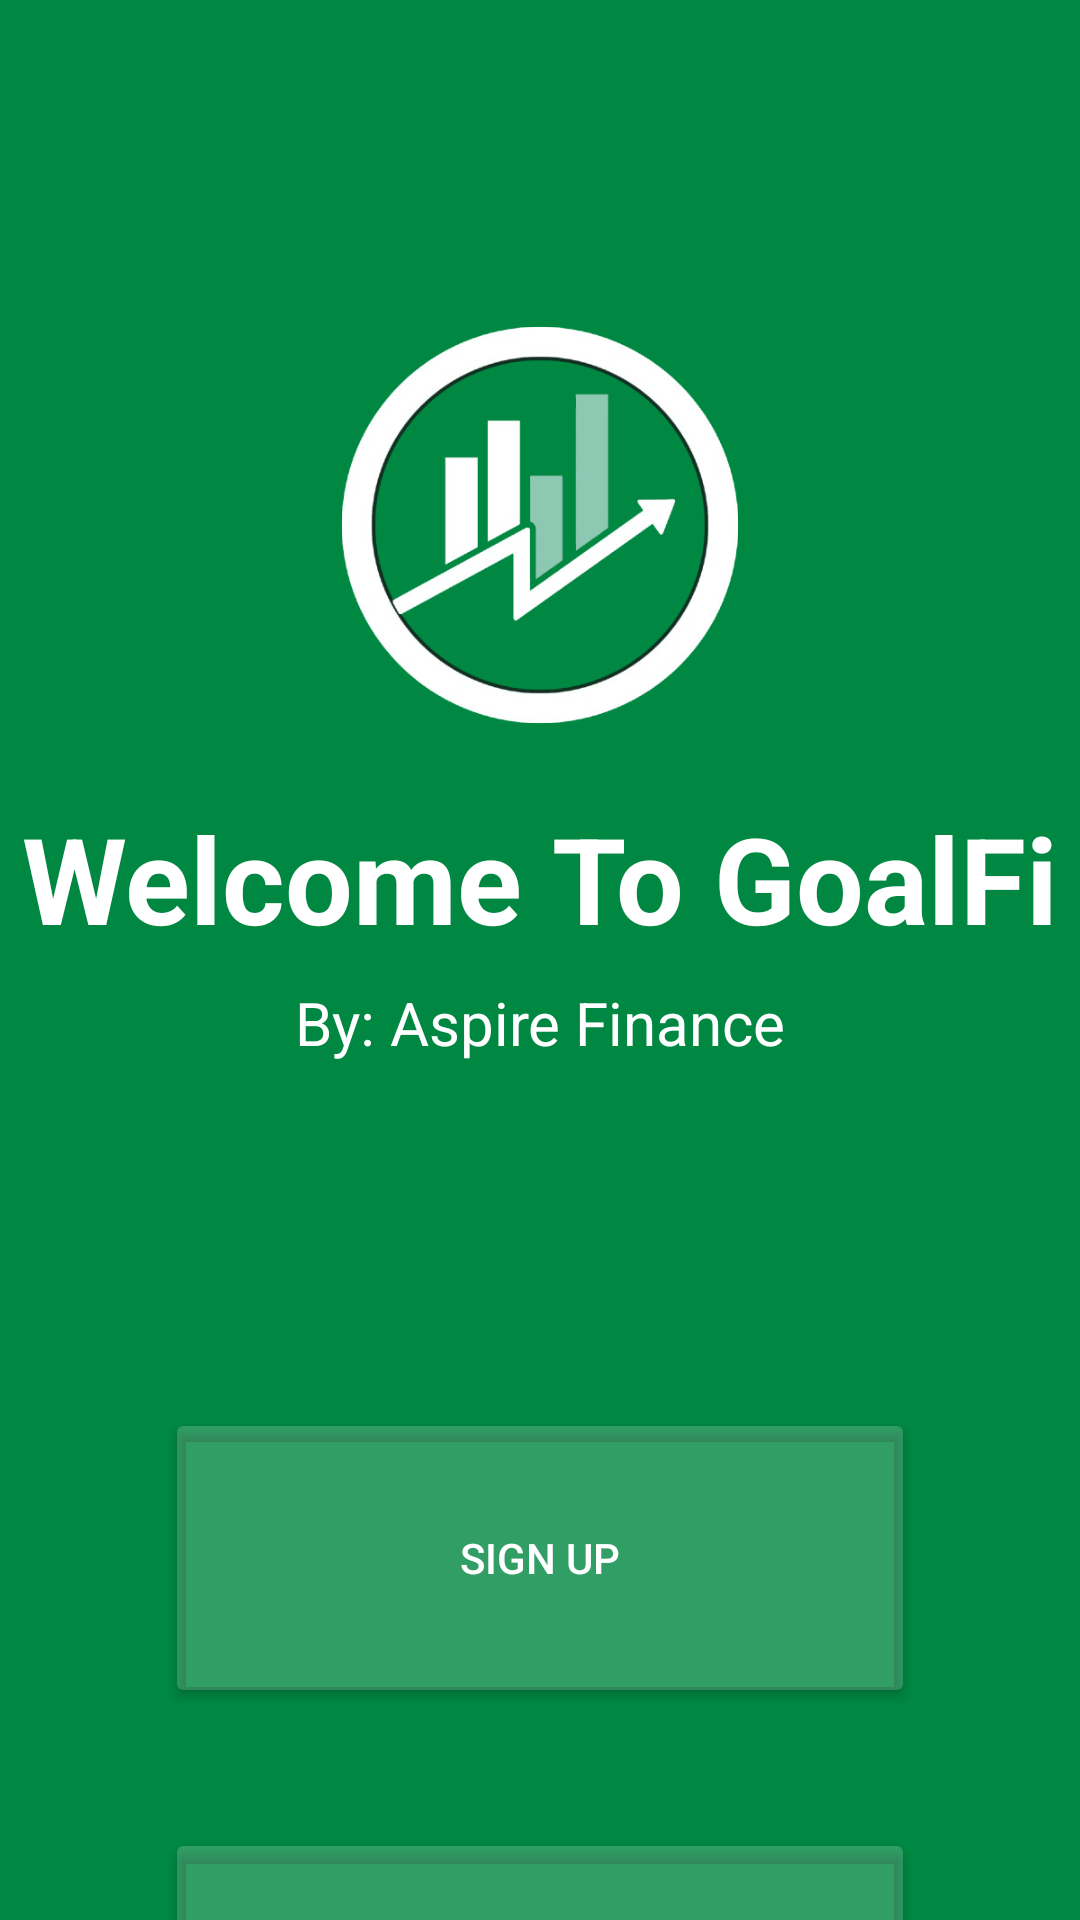

Write the Android layout XML for this screen, with the resource values it uses.
<!-- AndroidManifest.xml: application theme Theme.GoalFi -->
<!-- res/layout/activity_main.xml -->
<?xml version="1.0" encoding="utf-8"?>
<androidx.constraintlayout.widget.ConstraintLayout
    xmlns:android="http://schemas.android.com/apk/res/android"
    xmlns:app="http://schemas.android.com/apk/res-auto"
    xmlns:tools="http://schemas.android.com/tools"
    android:id="@+id/logo"
    android:layout_width="match_parent"
    android:layout_height="match_parent"
    android:background="@color/green"
    tools:context=".MainActivity">

    
    <ImageView
        android:id="@+id/imageView"
        android:layout_width="150dp"
        android:layout_height="150dp"
        android:layout_marginTop="100dp"
        android:contentDescription="Logo"
        app:layout_constraintEnd_toEndOf="parent"
        app:layout_constraintStart_toStartOf="parent"
        app:layout_constraintTop_toTopOf="parent"
        app:srcCompat="@drawable/logo"/>

    
    <TextView
        android:id="@+id/wlcmsg"
        android:layout_width="wrap_content"
        android:layout_height="wrap_content"
        android:layout_marginTop="16dp"
        android:text="Welcome To GoalFi"
        android:textStyle="bold"
        android:textSize="40sp"
        android:textColor="@android:color/white"
        app:layout_constraintTop_toBottomOf="@id/imageView"
        app:layout_constraintStart_toStartOf="parent"
        app:layout_constraintEnd_toEndOf="parent"
        app:layout_constraintHorizontal_bias="0.5" />

    <TextView
        android:id="@+id/credits"
        android:layout_width="wrap_content"
        android:layout_height="wrap_content"
        android:layout_marginTop="8dp"
        android:text="By: Aspire Finance"
        android:textSize="20sp"
        android:textColor="@android:color/white"
        app:layout_constraintTop_toBottomOf="@id/wlcmsg"
        app:layout_constraintStart_toStartOf="parent"
        app:layout_constraintEnd_toEndOf="parent"
        app:layout_constraintHorizontal_bias="0.5" />

    <Button
        android:id="@+id/signup_redirect"
        android:layout_width="250dp"
        android:layout_height="100dp"
        android:layout_marginTop="150dp"
        android:text="Sign Up"
        android:textColor="@android:color/white"
        android:backgroundTint="@color/btn"
        app:layout_constraintTop_toBottomOf="@id/wlcmsg"
        app:layout_constraintStart_toStartOf="parent"
        app:layout_constraintEnd_toEndOf="parent" />

    <Button
        android:id="@+id/login_redirect"
        android:layout_width="250dp"
        android:layout_height="100dp"
        android:layout_marginTop="40dp"
        android:text="Login"
        android:textColor="@android:color/white"
        android:backgroundTint="@color/btn"
        app:layout_constraintTop_toBottomOf="@id/signup_redirect"
        app:layout_constraintStart_toStartOf="parent"
        app:layout_constraintEnd_toEndOf="parent"/>

</androidx.constraintlayout.widget.ConstraintLayout>
<!-- resources referenced by this layout -->
<resources>
  <color name="btn">#30FFFFFF</color>
  <color name="green">#008741</color>
  <!-- drawable logo: png bitmap (drawable, 99835 bytes) -->
  <style name="Theme.GoalFi" parent="Base.Theme.GoalFi" />
  <style name="Base.Theme.GoalFi" parent="Theme.Material3.DayNight.NoActionBar">
          
          
      </style>
</resources>
